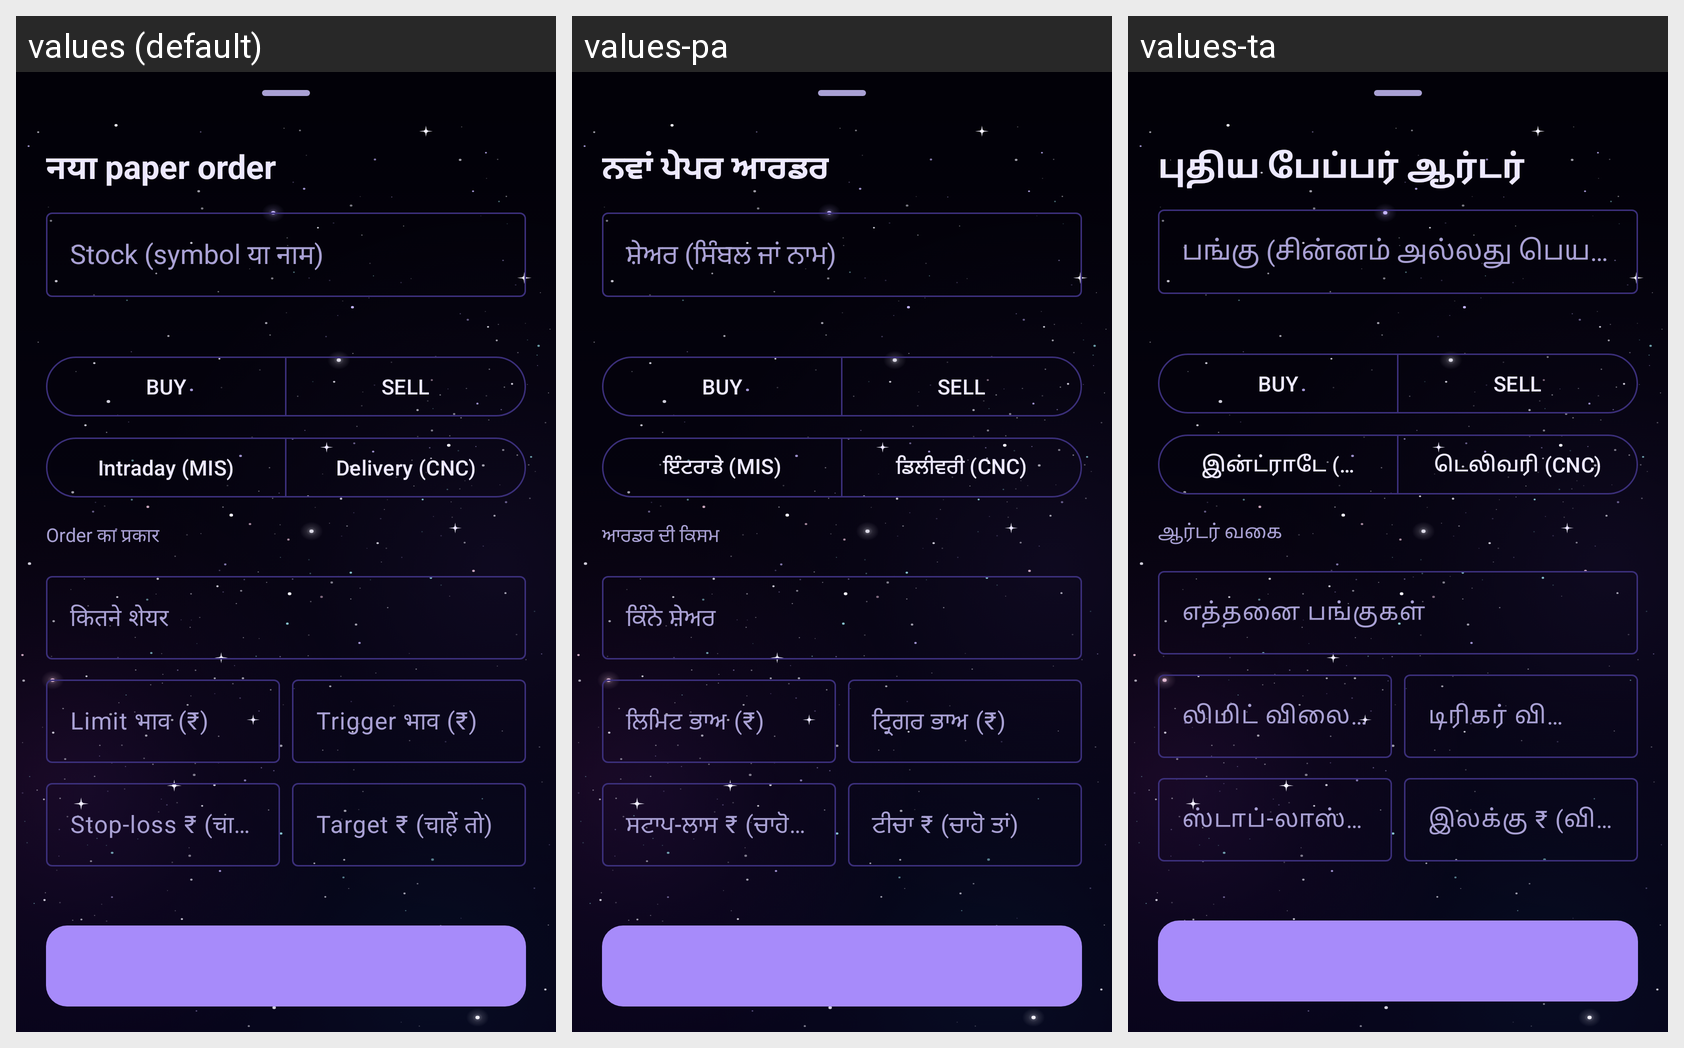

Translations of the strings shown on this Android screen, per locale in the grid:
Android screen res/layout/sheet_paper_order.xml rendered under 3 locales, left to right: values (default), values-pa, values-ta. Device: Nexus 5 (rendered at 1080×1920; each locale shown at half size, 540×960, under a caption strip naming it); theme Theme.ShareScan.
Other locales in the repository, not shown: values-bn, values-en, values-gu, values-hi, values-kn, values-ml, values-mr, values-or, values-te.
Strings drawn on this screen, with the default value and each locale's value (text and hints the layout hard-codes, and strings that could not be matched under every locale, appear in the picture but are not listed):

paper_order_new
  values: नया paper order
  values-pa: ਨਵਾਂ ਪੇਪਰ ਆਰਡਰ
  values-ta: புதிய பேப்பர் ஆர்டர்

paper_order_stock_hint
  values: Stock (symbol या नाम)
  values-pa: ਸ਼ੇਅਰ (ਸਿੰਬਲ ਜਾਂ ਨਾਮ)
  values-ta: பங்கு (சின்னம் அல்லது பெயர்)

ticket_buy
  values: BUY
  values-pa: BUY
  values-ta: BUY

ticket_sell
  values: SELL
  values-pa: SELL
  values-ta: SELL

size_mis
  values: Intraday (MIS)
  values-pa: ਇੰਟਰਾਡੇ (MIS)
  values-ta: இன்ட்ராடே (MIS)

size_cnc
  values: Delivery (CNC)
  values-pa: ਡਿਲੀਵਰੀ (CNC)
  values-ta: டெலிவரி (CNC)

paper_type_label
  values: Order का प्रकार
  values-pa: ਆਰਡਰ ਦੀ ਕਿਸਮ
  values-ta: ஆர்டர் வகை

paper_qty_hint
  values: कितने शेयर
  values-pa: ਕਿੰਨੇ ਸ਼ੇਅਰ
  values-ta: எத்தனை பங்குகள்

paper_price_hint
  values: Limit भाव (₹)
  values-pa: ਲਿਮਿਟ ਭਾਅ (₹)
  values-ta: லிமிட் விலை (₹)

paper_trigger_hint
  values: Trigger भाव (₹)
  values-pa: ਟ੍ਰਿਗਰ ਭਾਅ (₹)
  values-ta: டிரிகர் விலை (₹)

paper_stop_hint
  values: Stop-loss ₹ (चाहें तो)
  values-pa: ਸਟਾਪ-ਲਾਸ ₹ (ਚਾਹੋ ਤਾਂ)
  values-ta: ஸ்டாப்-லாஸ் ₹ (விருப்பம்)

paper_target_hint
  values: Target ₹ (चाहें तो)
  values-pa: ਟੀਚਾ ₹ (ਚਾਹੋ ਤਾਂ)
  values-ta: இலக்கு ₹ (விருப்பம்)
